2-way image classification set "synthetic_data_split" from GitHub (CSC4790-Fall2024-Org/Synthetic-Training-Data-UAV-Detector); label vocabulary: drone, not drone.

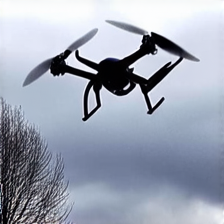
Label: drone

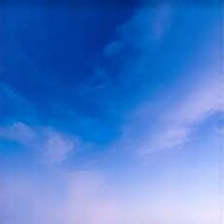
Label: not drone

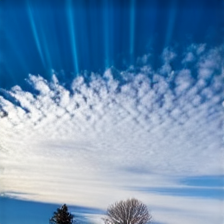
Label: not drone

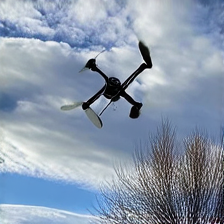
Label: drone

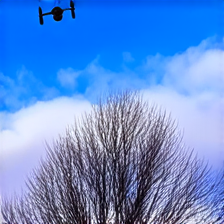
Label: drone

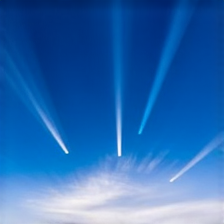
Label: not drone
